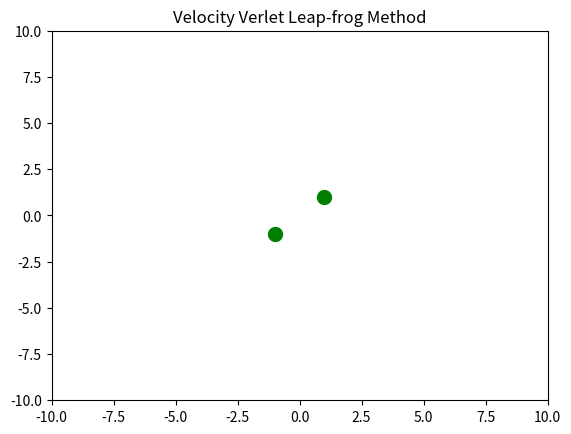

Source code (Python): (Note: this script raises an exception after producing the figure.)
"""
Program: The dynamic simulation of Simple harmonic oscillator and simple pendulum 

[redacted]
Email: [email redacted]

license: BSD
Please feel free to use and modify this, but keep the above information. Thanks!
"""
#===============================================================================
import numpy as np
import copy
import math
from matplotlib import pyplot as plt
from matplotlib import animation
#===============================================================================
# 1. 弹簧振子：显式欧拉法
# 2. 弹簧振子：隐式欧拉法
# 3. 弹簧振子：梯形欧拉法
# 4. 单　　摆：速度Verlet蛙跳法
itype = 4
#-------------------------------------------------------------------------------
m     = 15        # 质量
k     = 0.5       # 劲度系数
#x01   = [1, 0]   # 初始位置 x01
#v01   = [0, 0]   # 初始速度 x01
x01   = [1, 1]  # 初始位置 x01
v01   = [-1, 0]   # 初始速度 x01
x02   = [-1, -1]  # 初始位置 x01
v02   = [1, 0]    # 初始速度 x01
v01   = [-0.15, 0]
v02   = [ 0, 0]
w     = (k/m)**0.5
dt    = 0.1       # 时间步长
nt    = 1
g     = 9.8
l     = 50
G0    = 6.67*10**(-11)
mass  = []
mass.append(10**(2))
mass.append(10**(9))
#-------------------------------------------------------------------------------
xx1    = []
vv1    = []
xx2    = []
vv2    = []
#-------------------------------------------------------------------------------
# Constants
a = dt
b = -k/m * dt
c = 1.0 / (1.0 + (w*dt)**2)
p = 1.0 / (1.0 + (w*dt/2.0)**2)
q =       (1.0 - (w*dt/2.0)**2)
#-------------------------------------------------------------------------------
if (itype==1):
   title="Explicit Euler Method"
   xlable="x01"
   ylable="y"
elif (itype==2):
   title="Implicit Euler Method"
   xlable="x01"
   ylable="y"
elif (itype==3):
   title="Trapezoid Euler Method"
   xlable="x01"
   ylable="y"
elif (itype==4):
   title="Velocity Verlet Leap-frog Method"
   xlable="theta"
   ylable="omega"
#-------------------------------------------------------------------------------
fig = plt.figure(1)
#-------------------------------------------------------------------------------
xmax=10
ax  = fig.add_subplot(111, xlim = (-xmax,xmax), ylim = (-xmax,xmax))
b1, = ax.plot(x01[0], x01[1], 'og', markersize=10)
b2, = ax.plot(x02[0], x02[1], 'og', markersize=10)
ax.set_title(title)
#===============================================================================
def fun(x01, x02):
   r=math.sqrt((x01[0]-x02[0])**2 + (x01[1]-x02[1])**2)
   dr=[]
   er=[]
   dr.append(x02[0]-x01[0])
   dr.append(x02[1]-x01[1])
   er.append(dr[0] / r)
   er.append(dr[1] / r)
   fr = G0 * mass[0] * mass[1] / r**2
   return [er[0]*fr, er[1]*fr]
#===============================================================================
def dynamics(fun, k, m, x01, v01, x02, v02, dt, nt, itype):
   for n in range(nt):
      tmp_x01 = copy.deepcopy(x01)
      tmp_v01 = copy.deepcopy(v01)
      tmp_x02 = copy.deepcopy(x02)
      tmp_v02 = copy.deepcopy(v02)
      tmp_f01 = fun(tmp_x01, tmp_x02)
      tmp_f02 = fun(tmp_x02, tmp_x01)
      for i in range(len(x01)):
         if (itype==1):
            x01[i] =      tmp_x01[i] + a * tmp_v01[i]
            v01[i] =  b * tmp_x01[i] +     tmp_v01[i]
         elif(itype==2):
            x01[i] = (    tmp_x01[i] + a * tmp_v01[i]) * c
            v01[i] = (b * tmp_x01[i] +     tmp_v01[i]) * c
         elif(itype==3):
            x01[i] = (q * tmp_x01[i] + a * tmp_v01[i]) * p
            v01[i] = (b * tmp_x01[i] + q * tmp_v01[i]) * p
         elif(itype==4):
            x01[i] = tmp_x01[i] + tmp_v01[i] * dt + 0.5 * tmp_f01[i]/mass[0] * dt**2
            x02[i] = tmp_x02[i] + tmp_v02[i] * dt + 0.5 * tmp_f02[i]/mass[1] * dt**2
            tmp_x01= copy.deepcopy(x01)
            tmp_x02= copy.deepcopy(x02)
            f1     = fun(tmp_x01, tmp_x02)
            f2     = fun(tmp_x02, tmp_x01)
            v01[i] = tmp_v01[i] + 0.5 * (tmp_f01[i]+f1[i])/mass[0] * dt
            v02[i] = tmp_v02[i] + 0.5 * (tmp_f02[i]+f2[i])/mass[1] * dt
#===============================================================================
def plot_ball(i, x01, x02):
   b1.set_data(x01[0], x01[1])
   b2.set_data(x02[0], x02[1])
   return b1, b2,
#===============================================================================
def updateALL(i):
   dynamics(fun, k, m, x01, v01, x02, v02, dt, nt, itype)
   a = plot_ball(i, x01, x02)
   return a
#===============================================================================
anim  = animation.FuncAnimation(fig, updateALL, frames=1, interval=10, blit=True, repeat=True)
plt.show()